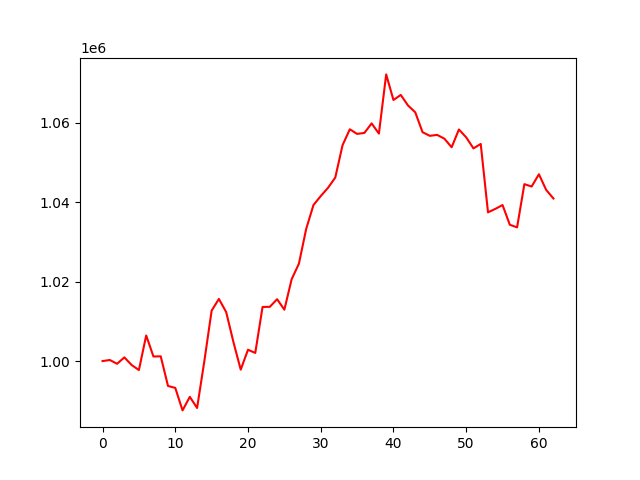

Values plotted in this chart, from the file beside it:
, 0
0, 1000000
1, 1000274
2, 999323
3, 1000934
4, 999007
5, 997749
6, 1006447
7, 1001154
8, 1001198
9, 993739
10, 993247
11, 987585
12, 990999
13, 988193
14, 1000024
15, 1012708
16, 1015645
17, 1012342
18, 1004767
19, 997845
20, 1002856
21, 1002054
22, 1013632
23, 1013659
24, 1015584
25, 1012939
26, 1020596
27, 1024526
28, 1033275
29, 1039283
30, 1041545
31, 1043621
32, 1046203
33, 1054352
34, 1058361
35, 1057201
36, 1057445
37, 1059837
38, 1057269
39, 1072180
40, 1065736
41, 1067013
42, 1064359
43, 1062631
44, 1057632
45, 1056712
46, 1056954
47, 1056004
48, 1053834
49, 1058309
50, 1056335
51, 1053552
52, 1054673
53, 1037453
54, 1038313
55, 1039288
56, 1034323
57, 1033664
58, 1044544
59, 1043949
... 3 more rows
